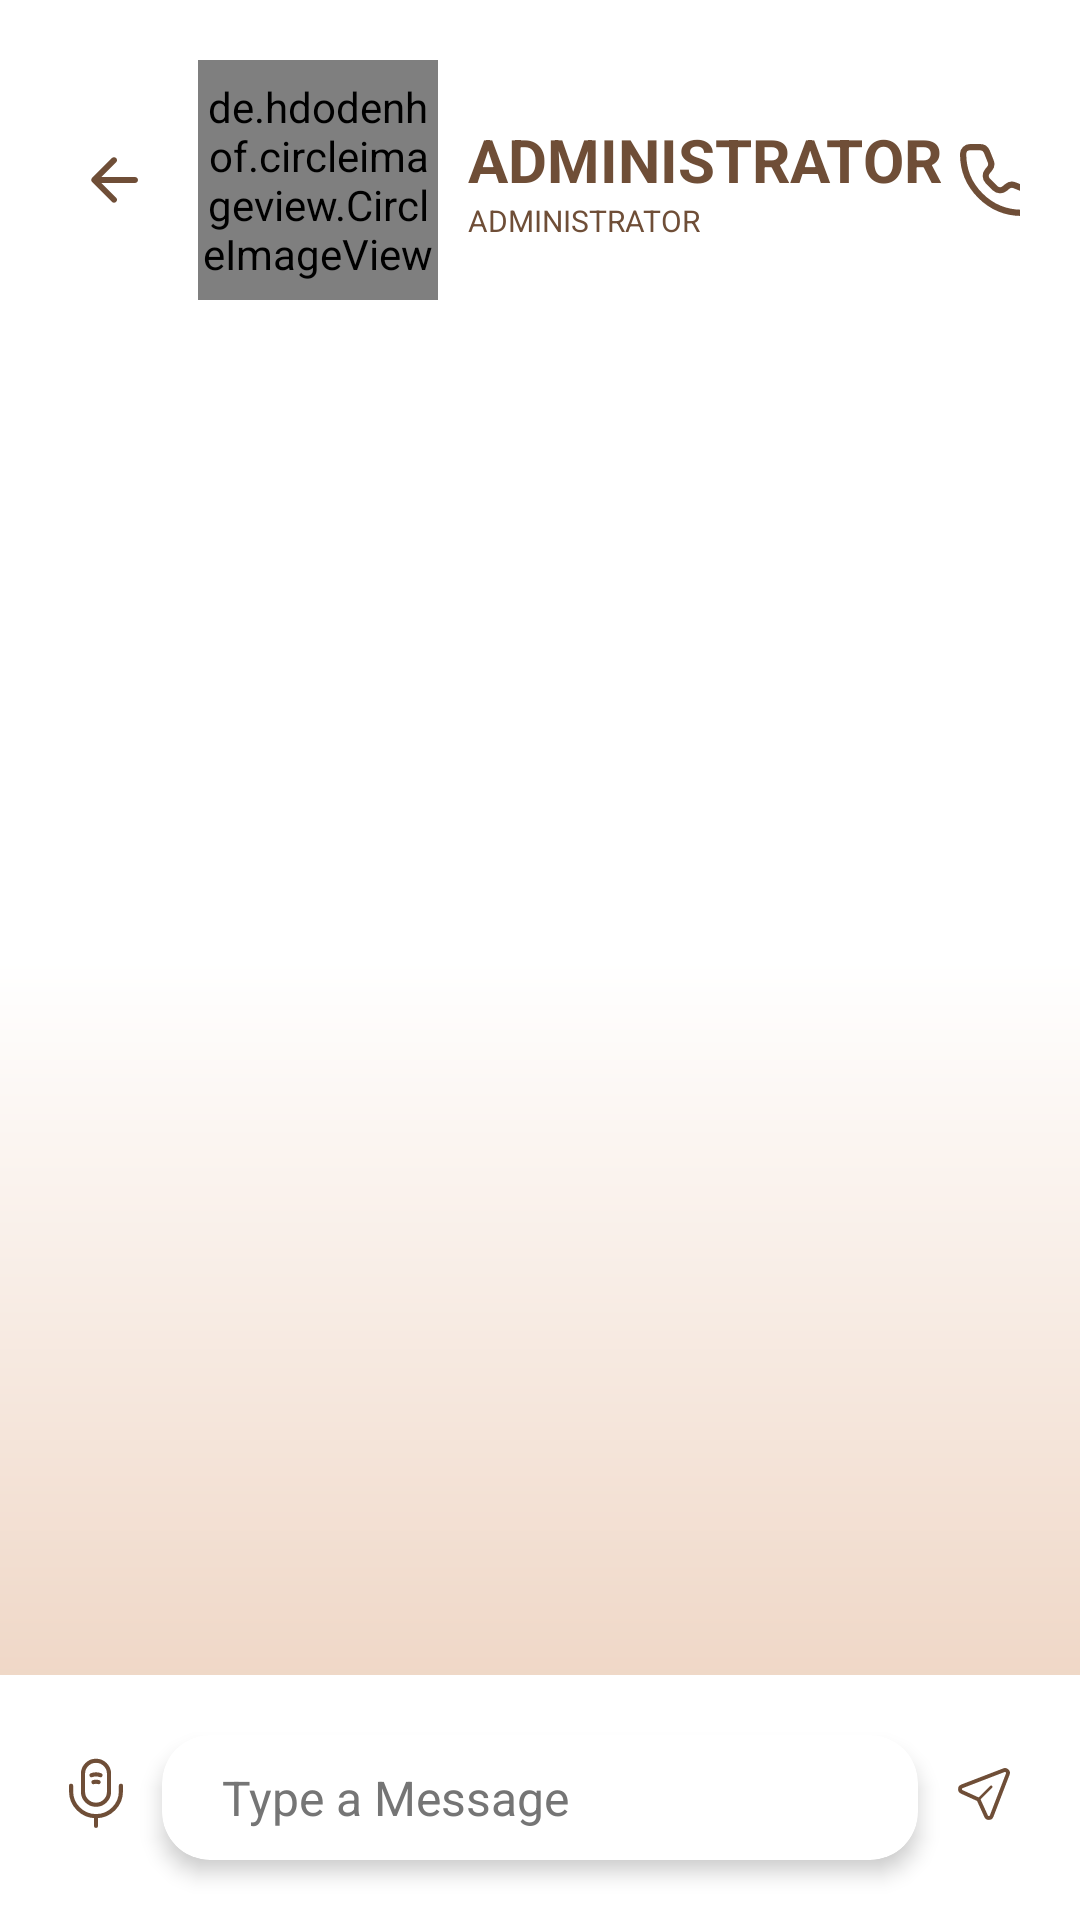

Reconstruct the res/layout file that produces this screen, plus the resources it refers to.
<!-- AndroidManifest.xml: activity theme Theme.ChonsuApp -->
<!-- res/layout/activity_feedback.xml -->
<?xml version="1.0" encoding="utf-8"?>
<LinearLayout xmlns:android="http://schemas.android.com/apk/res/android"
    xmlns:app="http://schemas.android.com/apk/res-auto"
    android:layout_width="match_parent"
    android:layout_height="match_parent"
    android:background="@drawable/gradient_bg"
    android:orientation="vertical">


    <LinearLayout
        android:layout_width="match_parent"
        android:layout_height="wrap_content"
        android:layout_marginStart="@dimen/dp_20"
        android:layout_marginTop="@dimen/dp_20"
        android:layout_marginEnd="@dimen/dp_20"
        android:orientation="horizontal">

        <ImageButton
            android:id="@+id/backButton"
            android:layout_width="wrap_content"
            android:layout_height="wrap_content"
            android:layout_gravity="center"
            android:background="?attr/selectableItemBackgroundBorderless"
            android:contentDescription="@string/content_description"
            android:padding="@dimen/dp_6"
            android:src="@drawable/ic_back_arrow" />

        <de.hdodenhof.circleimageview.CircleImageView
            android:layout_width="@dimen/dp_80"
            android:layout_height="@dimen/dp_80"
            android:layout_marginStart="@dimen/dp_10"
            android:src="@drawable/ic_manager_avatar" />


        <LinearLayout
            android:layout_width="wrap_content"
            android:layout_height="wrap_content"
            android:layout_gravity="center"
            android:layout_marginStart="@dimen/dp_10"
            android:orientation="vertical">

            <TextView
                android:layout_width="wrap_content"
                android:layout_height="wrap_content"
                android:text="ADMINISTRATOR"
                android:textColor="?attr/colorPrimary"
                android:textSize="?attr/text_size_20"
                android:textStyle="bold" />

            <TextView
                android:layout_width="wrap_content"
                android:layout_height="wrap_content"
                android:text="ADMINISTRATOR"
                android:textColor="?attr/colorPrimary"
                android:textSize="?attr/text_size_10" />

        </LinearLayout>

        <View
            android:layout_width="0dp"
            android:layout_height="0dp"
            android:layout_weight="1" />

        <ImageButton
            android:id="@+id/phoneButton"
            android:layout_width="wrap_content"
            android:layout_height="wrap_content"
            android:layout_gravity="center"
            android:background="?attr/selectableItemBackgroundBorderless"
            android:contentDescription="@string/content_description"
            android:padding="@dimen/dp_6"
            android:src="@drawable/ic_phone" />

    </LinearLayout>


    <androidx.recyclerview.widget.RecyclerView
        android:id="@+id/feedback_list"
        android:layout_width="match_parent"
        android:layout_height="0dp"
        android:layout_weight="1" />

    <androidx.constraintlayout.widget.ConstraintLayout
        android:layout_width="match_parent"
        android:layout_height="wrap_content"
        android:background="@color/white"
        android:gravity="center_vertical"
        android:orientation="horizontal"
        android:paddingStart="@dimen/dp_20"
        android:paddingEnd="@dimen/dp_20">

        <ImageButton
            android:id="@+id/micButton"
            android:layout_width="wrap_content"
            android:layout_height="wrap_content"
            android:background="?attr/selectableItemBackgroundBorderless"
            android:backgroundTint="@color/transparent"
            android:contentDescription="@null"
            android:src="@drawable/ic_mic"
            android:layout_marginBottom="@dimen/dp_30"
            app:layout_constraintStart_toStartOf="parent"
            app:layout_constraintBottom_toBottomOf="parent"/>

        <com.google.android.material.card.MaterialCardView
            android:layout_width="0dp"
            android:layout_height="wrap_content"
            android:layout_marginStart="@dimen/dp_10"
            android:layout_marginEnd="@dimen/dp_10"
            android:layout_weight="1"
            android:backgroundTint="@color/white"
            app:cardCornerRadius="@dimen/dp_16"
            app:cardElevation="@dimen/dp_4"
            android:layout_marginTop="@dimen/dp_20"
            android:layout_marginBottom="@dimen/dp_20"
            app:strokeColor="@color/transparent"
            app:layout_constraintStart_toEndOf="@id/micButton"
            app:layout_constraintEnd_toStartOf="@+id/sendButton"
            app:layout_constraintTop_toTopOf="parent"
            app:layout_constraintBottom_toBottomOf="parent">

            <EditText
                android:id="@+id/feedback_input"
                android:layout_width="match_parent"
                android:layout_height="wrap_content"
                android:autofillHints=""
                android:background="@null"
                android:hint="@string/feedback_hint"
                android:inputType="textMultiLine"
                android:maxLines="4"
                android:paddingStart="@dimen/dp_20"
                android:paddingTop="@dimen/dp_10"
                android:paddingEnd="@dimen/dp_20"
                android:paddingBottom="@dimen/dp_10"
                android:scrollHorizontally="false"
                android:textColor="@color/grey_800"
                android:textColorHint="@color/grey_600"
                android:textSize="?attr/text_size_16" />

        </com.google.android.material.card.MaterialCardView>

        <ImageButton
            android:id="@+id/sendButton"
            android:layout_width="wrap_content"
            android:layout_height="wrap_content"
            android:background="?attr/selectableItemBackgroundBorderless"
            android:contentDescription="@string/content_description"
            android:src="@drawable/ic_plain"
            android:layout_marginBottom="@dimen/dp_30"
            app:layout_constraintEnd_toEndOf="parent"
            app:layout_constraintBottom_toBottomOf="parent"/>

    </androidx.constraintlayout.widget.ConstraintLayout>


</LinearLayout>
<!-- resources referenced by this layout -->
<resources>
  <color name="grey_600">#757575</color>
  <color name="grey_800">#424242</color>
  <color name="transparent">#00000000</color>
  <color name="white">#FFFFFFFF</color>
  <dimen name="dp_10">10dp</dimen>
  <dimen name="dp_16">16dp</dimen>
  <dimen name="dp_20">20dp</dimen>
  <dimen name="dp_30">30dp</dimen>
  <dimen name="dp_4">4dp</dimen>
  <dimen name="dp_6">6dp</dimen>
  <dimen name="dp_80">80dp</dimen>
  <!-- drawable gradient_bg (drawable) -->
  <?xml version="1.0" encoding="utf-8"?>
  <shape xmlns:android="http://schemas.android.com/apk/res/android"
      android:shape="rectangle">
  
      <gradient
          android:angle="270"
          android:centerColor="?attr/bgGradient1"
          android:centerX="0.5"
          android:endColor="?attr/bgGradient2"
          android:startColor="?attr/bgGradient1"
          android:type="linear"/>
  
  </shape>
  <!-- drawable ic_back_arrow (drawable) -->
  <vector xmlns:android="http://schemas.android.com/apk/res/android"
      android:width="24dp"
      android:height="24dp"
      android:autoMirrored="true"
      android:tint="#6F4E37"
      android:viewportWidth="24"
      android:viewportHeight="24">
  
      <path
          android:fillColor="@android:color/white"
          android:pathData="M19,11H7.83l4.88,-4.88c0.39,-0.39 0.39,-1.03 0,-1.42 -0.39,-0.39 -1.02,-0.39 -1.41,0l-6.59,6.59c-0.39,0.39 -0.39,1.02 0,1.41l6.59,6.59c0.39,0.39 1.02,0.39 1.41,0 0.39,-0.39 0.39,-1.02 0,-1.41L7.83,13H19c0.55,0 1,-0.45 1,-1s-0.45,-1 -1,-1z" />
  
  </vector>
  <!-- drawable ic_phone (drawable) -->
  <vector xmlns:android="http://schemas.android.com/apk/res/android"
      android:width="24dp"
      android:height="24dp"
      android:viewportWidth="23"
      android:viewportHeight="23">
      <path
          android:fillColor="#00000000"
          android:pathData="M8.586,2.467C8.232,1.581 7.374,1 6.42,1H3.21C1.99,1 1,1.989 1,3.21C1,13.587 9.412,21.999 19.789,21.999C21.01,21.999 22,21.01 22,19.789L22,16.579C22,15.625 21.419,14.767 20.533,14.413L17.458,13.183C16.662,12.865 15.756,13.008 15.098,13.557L14.304,14.219C13.377,14.991 12.013,14.93 11.159,14.077L8.924,11.839C8.071,10.986 8.008,9.623 8.78,8.696L9.442,7.902C9.991,7.244 10.135,6.338 9.817,5.542L8.586,2.467Z"
          android:strokeWidth="2"
          android:strokeColor="?attr/colorPrimary"
          android:strokeLineCap="round"
          android:strokeLineJoin="round" />
  </vector>
  <string name="content_description">Image</string>
  <string name="feedback_hint">Type a Message</string>
  <style name="Base.Theme.ChonsuApp" parent="Theme.ChonsuApp.NormalText">
          
          <item name="android:statusBarColor">@color/transparent</item>
      </style>
  <color name="building_primary">#6F4E37</color>
  <color name="building_ripple_color">#7FD5966A</color>
  <color name="building_secondary_alpha_30">#2DD5966A</color>
  <color name="building_secondary">#D5966A</color>
  <color name="building_tertiary">#EACAB4</color>
  <color name="building_primary_alpha_50">#7F6F4E37</color>
  <color name="building_feedback_background">#E6C0A5</color>
  <color name="nav_light_gradient_1">#FF6F4E37</color>
  <color name="nav_light_gradient_2">#FFD5966A</color>
  <color name="nav_light_gradient_3">#FFDEC3B1</color>
  <color name="bg_light_gradient_1">#FFFFFFFF</color>
  <color name="bg_light_gradient_2">#FFEACAB4</color>
  <color name="bottom_nav_light_gradient_1">#FF6F4E37</color>
  <color name="bottom_nav_light_gradient_2">#FFD5966A</color>
  <dimen name="dp_8">8dp</dimen>
  <dimen name="dp_12">12dp</dimen>
  <dimen name="dp_14">14dp</dimen>
  <dimen name="dp_18">18dp</dimen>
  <dimen name="dp_22">22dp</dimen>
  <dimen name="dp_24">24dp</dimen>
  <dimen name="dp_26">26dp</dimen>
  <dimen name="dp_28">28dp</dimen>
  <dimen name="dp_32">32dp</dimen>
  <dimen name="dp_34">34dp</dimen>
  <dimen name="dp_36">36dp</dimen>
  <dimen name="dp_38">38dp</dimen>
  <dimen name="dp_40">40dp</dimen>
  <dimen name="dp_42">42dp</dimen>
</resources>
